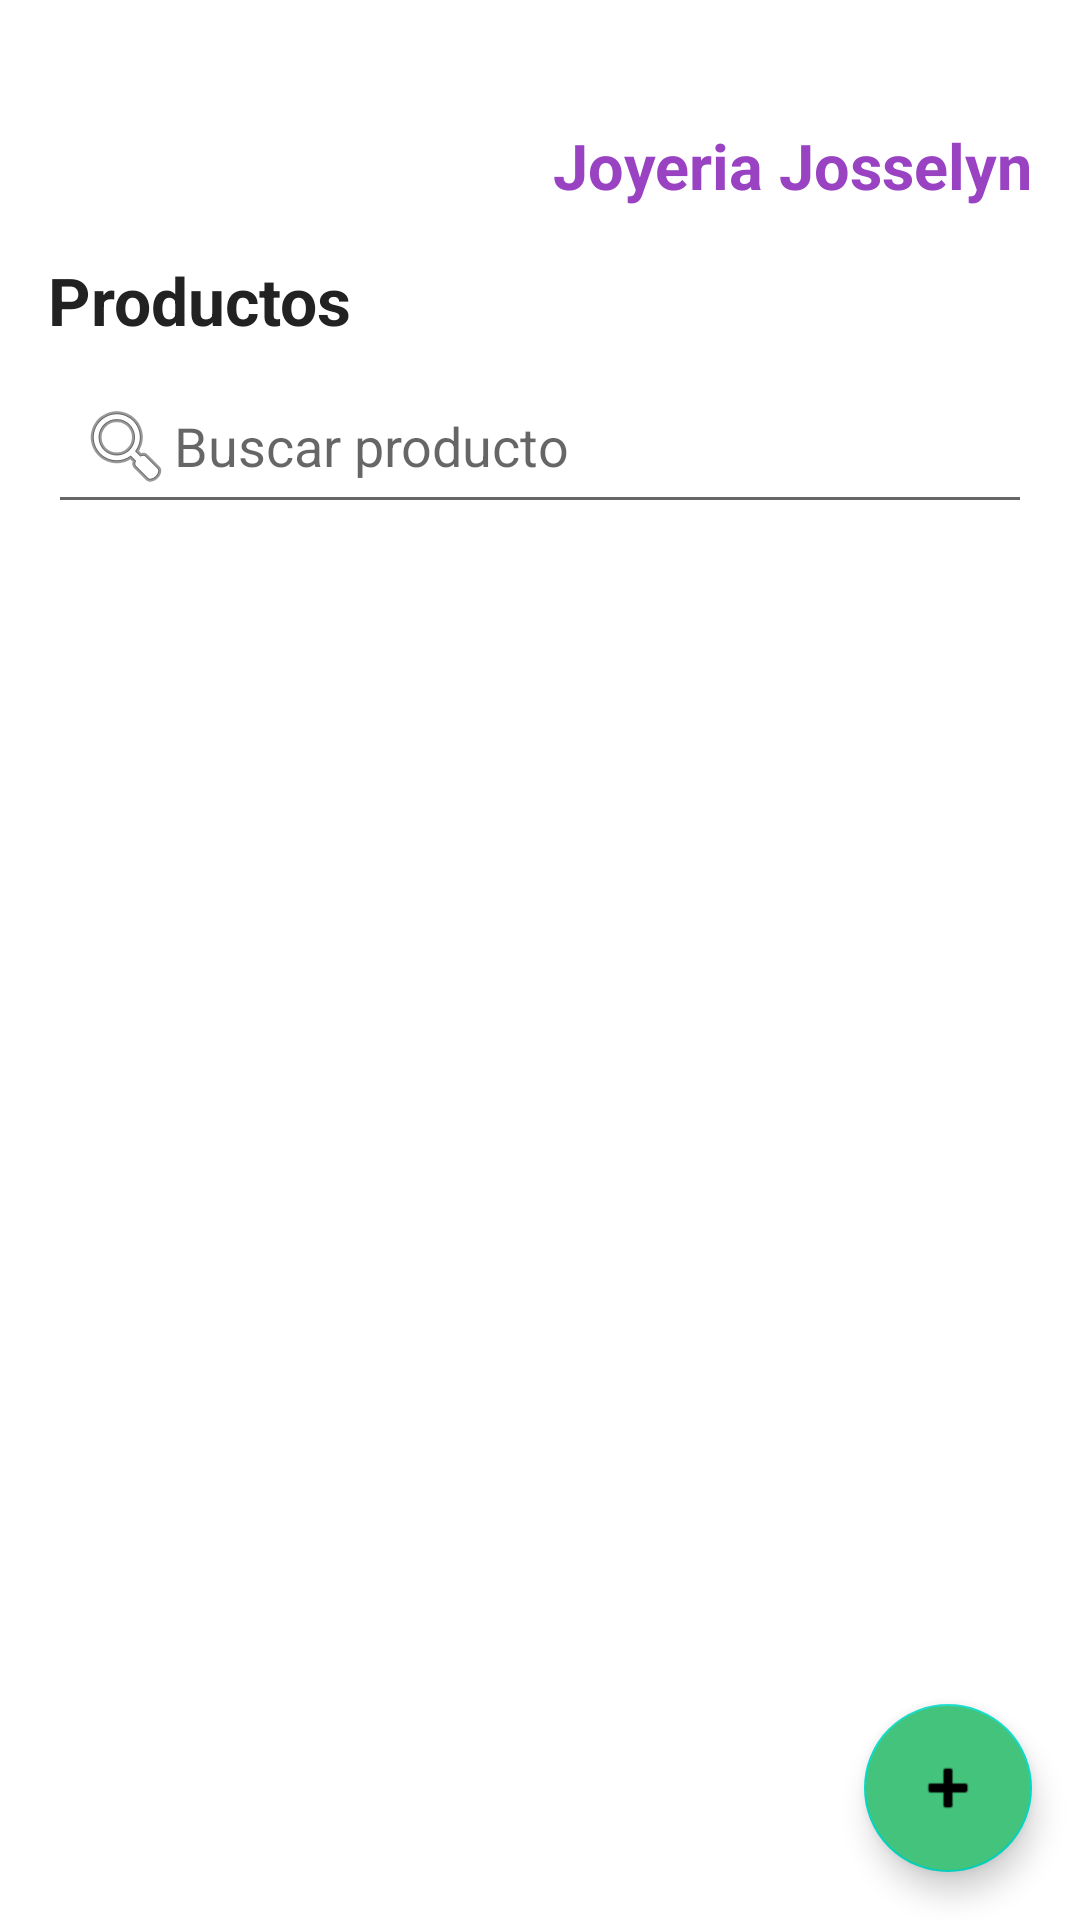

Here is an Android app screen rendered from its layout file. Give the layout XML and the strings, colors and styles it references.
<!-- AndroidManifest.xml: application theme Theme.Joytec -->
<!-- res/layout/activity_item_list_productos.xml -->
<?xml version="1.0" encoding="utf-8"?>
<androidx.coordinatorlayout.widget.CoordinatorLayout xmlns:android="http://schemas.android.com/apk/res/android"
    xmlns:tools="http://schemas.android.com/tools"
    android:layout_width="match_parent"
    android:layout_height="match_parent"
    tools:context=".activities.productos.ItemListProductosActivity">

    <LinearLayout
        android:layout_width="match_parent"
        android:layout_height="match_parent"
        android:orientation="vertical"
        android:padding="16dp">

        <TextView
            android:layout_width="match_parent"
            android:layout_height="wrap_content"
            android:layout_marginBottom="16dp"
            android:gravity="end"
            android:paddingTop="25dp"
            android:text="Joyeria Josselyn"
            android:textColor="#9943C3"
            android:textSize="21sp"
            android:textStyle="bold" />

        <TextView
            android:id="@+id/tvTituloProductos"
            android:layout_width="match_parent"
            android:layout_height="wrap_content"
            android:layout_marginBottom="8dp"
            android:text="Productos"
            android:textColor="#222222"
            android:textSize="22sp"
            android:textStyle="bold" />

        <EditText
            android:id="@+id/etBuscarProducto"
            android:layout_width="match_parent"
            android:layout_height="wrap_content"
            android:layout_marginBottom="8dp"
            android:drawableStart="@android:drawable/ic_menu_search"
            android:hint="Buscar producto"
            android:padding="10dp" />

        <androidx.recyclerview.widget.RecyclerView
            android:id="@+id/recyclerViewProductos"
            android:layout_width="match_parent"
            android:layout_height="0dp"
            android:layout_weight="1" />

    </LinearLayout>

    <com.google.android.material.floatingactionbutton.FloatingActionButton
        android:id="@+id/fab_agregar_producto"
        android:layout_width="wrap_content"
        android:layout_height="wrap_content"
        android:layout_gravity="bottom|end"
        android:layout_margin="16dp"
        android:backgroundTint="#43C37B"
        android:contentDescription="Agregar producto"
        android:src="@android:drawable/ic_input_add" />

</androidx.coordinatorlayout.widget.CoordinatorLayout>
<!-- resources referenced by this layout -->
<resources>
  <style name="Theme.Joytec" parent="Theme.MaterialComponents.DayNight.NoActionBar">
  
              <item name="colorPrimary">@color/purple_500</item>
              <item name="colorPrimaryVariant">@color/purple_700</item>
              <item name="colorOnPrimary">@color/white</item>
  
              <item name="colorSecondary">@color/teal_200</item>
              <item name="colorSecondaryVariant">@color/teal_700</item>
              <item name="colorOnSecondary">@color/black</item>
  
          </style>
  <color name="purple_500">#FF6200EE</color>
  <color name="purple_700">#FF3700B3</color>
  <color name="white">#FFFFFFFF</color>
  <color name="teal_200">#FF03DAC5</color>
  <color name="teal_700">#FF018786</color>
  <color name="black">#FF000000</color>
</resources>
